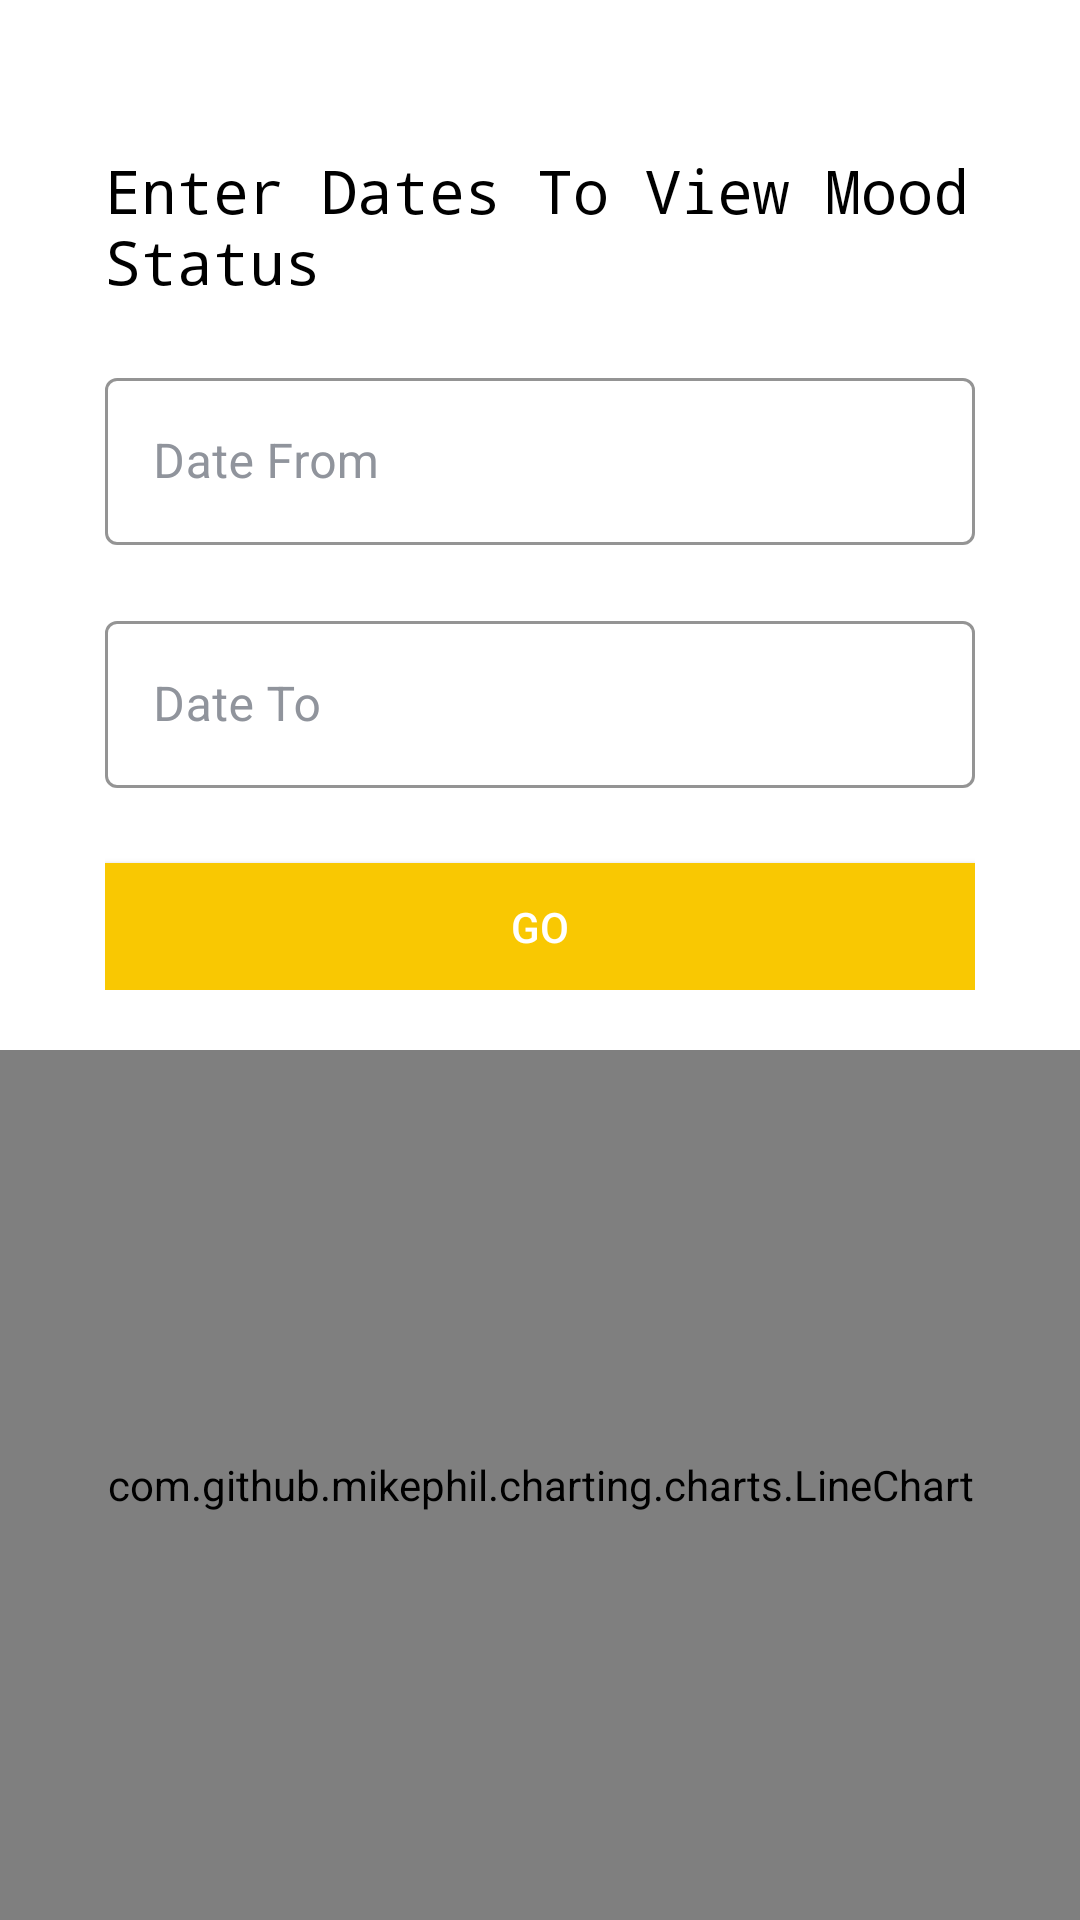

Reconstruct the res/layout file that produces this screen, plus the resources it refers to.
<!-- AndroidManifest.xml: application theme Theme.ZOIE -->
<!-- res/layout/activity_mood__analyzer__line_chart.xml -->
<?xml version="1.0" encoding="utf-8"?>
<RelativeLayout xmlns:android="http://schemas.android.com/apk/res/android"
    xmlns:app="http://schemas.android.com/apk/res-auto"
    xmlns:tools="http://schemas.android.com/tools"
    android:layout_width="match_parent"
    android:layout_height="match_parent"
    tools:context=".Mood_Analyzer_LineChart"
    android:background="@color/white">

    <LinearLayout
        android:id="@+id/li3"
        android:layout_width="match_parent"
        android:layout_height="280dp"
        android:layout_marginTop="50dp"
        android:layout_marginBottom="20dp"
        android:layout_marginLeft="35dp"
        android:layout_marginRight="35dp"
        android:orientation="vertical">
        <TextView
            android:id="@+id/logo_name"
            android:layout_width="wrap_content"
            android:layout_height="wrap_content"
            android:fontFamily="monospace"
            android:text="Enter Dates To View Mood Status"
            android:textColor="@color/black"
            android:textSize="20sp" />
        <com.google.android.material.textfield.TextInputLayout
            android:layout_marginTop="20dp"
            android:id="@+id/txtDate"
            style="@style/Widget.MaterialComponents.TextInputLayout.OutlinedBox"
            android:layout_width="match_parent"
            android:layout_height="wrap_content"
            android:hint="Date From"
            app:boxStrokeColor="@color/yellow"
            android:textColorHint="@color/grey"
            app:hintTextColor="@color/black">

            <com.google.android.material.textfield.TextInputEditText
                android:layout_width="match_parent"
                android:layout_height="wrap_content"
                android:inputType="text"
                android:outlineAmbientShadowColor="#f9c802"
                android:outlineSpotShadowColor="@color/black"
                android:textColor="@color/black"
                android:textColorHint="@color/black" />

        </com.google.android.material.textfield.TextInputLayout>

        <com.google.android.material.textfield.TextInputLayout
            android:layout_marginTop="20dp"
            android:id="@+id/txtDateto"
            style="@style/Widget.MaterialComponents.TextInputLayout.OutlinedBox"
            android:layout_width="match_parent"
            android:layout_height="wrap_content"
            android:hint="Date To"
            app:boxStrokeColor="@color/yellow"
            android:textColorHint="@color/grey"
            app:hintTextColor="@color/black">

            <com.google.android.material.textfield.TextInputEditText
                android:layout_width="match_parent"
                android:layout_height="wrap_content"
                android:inputType="text"
                android:outlineAmbientShadowColor="#f9c802"
                android:outlineSpotShadowColor="@color/black"
                android:textColor="@color/black"
                android:textColorHint="@color/black" />

        </com.google.android.material.textfield.TextInputLayout>

        <Button
            android:id="@+id/btnLineC"
            android:layout_width="match_parent"
            android:layout_height="wrap_content"
            android:layout_marginTop="25dp"
            android:background="@color/black"
            android:layout_below="@id/txtDate"
            android:text="Go"
            android:textColor="@color/white"
            app:backgroundTint="#f9c802" />


    </LinearLayout>

    <com.github.mikephil.charting.charts.LineChart
        android:layout_below="@+id/li3"
        android:layout_width="match_parent"
        android:layout_height="match_parent"
        android:id="@+id/lineChart"/>

</RelativeLayout>
<!-- resources referenced by this layout -->
<resources>
  <color name="black">#FF000000</color>
  <color name="grey">#90949c</color>
  <color name="white">#FFFFFFFF</color>
  <color name="yellow">#f9c802</color>
  
      #f9c802
  <style name="Theme.ZOIE" parent="Theme.MaterialComponents.DayNight.NoActionBar">
          
          <item name="colorPrimary">@color/purple_500</item>
          <item name="colorPrimaryVariant">@color/purple_700</item>
          <item name="colorOnPrimary">@color/white</item>
          
          <item name="colorSecondary">@color/teal_200</item>
          <item name="colorSecondaryVariant">@color/teal_700</item>
          <item name="colorOnSecondary">@color/black</item>
          
          <item name="android:statusBarColor" tools:targetApi="l">?attr/colorPrimaryVariant</item>
          
  
  
      </style>
  <color name="purple_500">#FF6200EE</color>
  <color name="purple_700">#FF3700B3</color>
  <color name="teal_200">#FF03DAC5</color>
  <color name="teal_700">#FF018786</color>
</resources>
